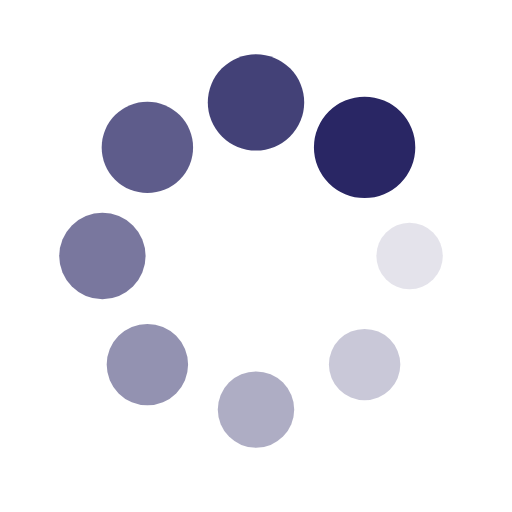
t = 0.00 s
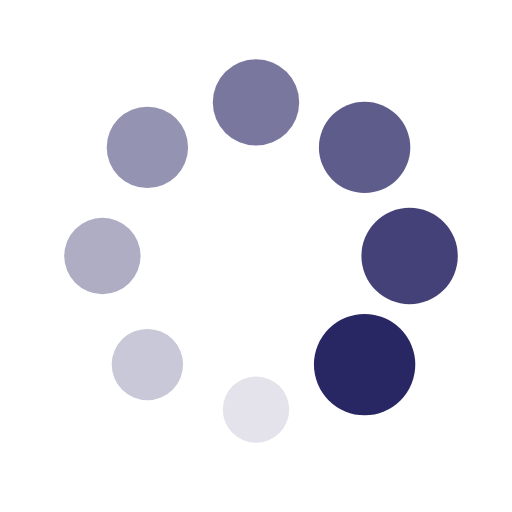
t = 0.28 s
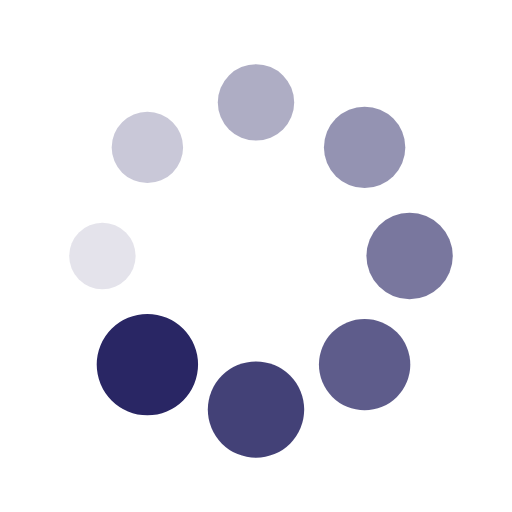
t = 0.56 s
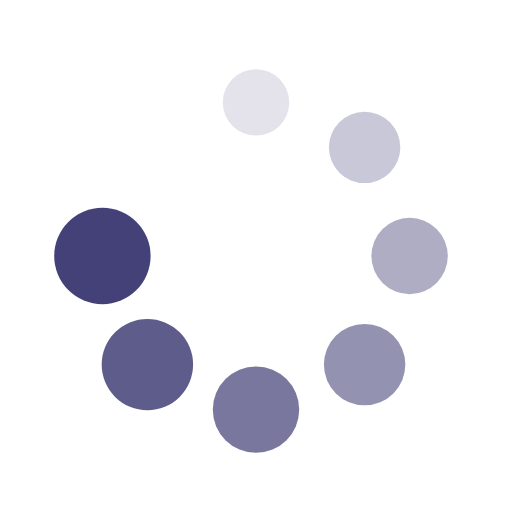
t = 0.83 s

The animated SVG that drew these frames (rendered in a browser with its animation timeline set to each time). Animation: 16 SMIL elements (animate=8,animateTransform=8); one cycle of 1.11 s, repeats indefinitely.

<?xml version="1.0" encoding="utf-8"?>
<svg xmlns="http://www.w3.org/2000/svg" xmlns:xlink="http://www.w3.org/1999/xlink" style="margin: auto; background: none; display: block; shape-rendering: auto;" width="154px" height="154px" viewBox="0 0 100 100" preserveAspectRatio="xMidYMid">
<g transform="translate(80,50)">
<g transform="rotate(0)">
<circle cx="0" cy="0" r="6" fill="#292664" fill-opacity="1">
  <animateTransform attributeName="transform" type="scale" begin="-0.9722222222222222s" values="1.6500000000000001 1.6500000000000001;1 1" keyTimes="0;1" dur="1.1111111111111112s" repeatCount="indefinite"></animateTransform>
  <animate attributeName="fill-opacity" keyTimes="0;1" dur="1.1111111111111112s" repeatCount="indefinite" values="1;0" begin="-0.9722222222222222s"></animate>
</circle>
</g>
</g><g transform="translate(71.21320343559643,71.21320343559643)">
<g transform="rotate(45)">
<circle cx="0" cy="0" r="6" fill="#292664" fill-opacity="0.875">
  <animateTransform attributeName="transform" type="scale" begin="-0.8333333333333333s" values="1.6500000000000001 1.6500000000000001;1 1" keyTimes="0;1" dur="1.1111111111111112s" repeatCount="indefinite"></animateTransform>
  <animate attributeName="fill-opacity" keyTimes="0;1" dur="1.1111111111111112s" repeatCount="indefinite" values="1;0" begin="-0.8333333333333333s"></animate>
</circle>
</g>
</g><g transform="translate(50,80)">
<g transform="rotate(90)">
<circle cx="0" cy="0" r="6" fill="#292664" fill-opacity="0.75">
  <animateTransform attributeName="transform" type="scale" begin="-0.6944444444444444s" values="1.6500000000000001 1.6500000000000001;1 1" keyTimes="0;1" dur="1.1111111111111112s" repeatCount="indefinite"></animateTransform>
  <animate attributeName="fill-opacity" keyTimes="0;1" dur="1.1111111111111112s" repeatCount="indefinite" values="1;0" begin="-0.6944444444444444s"></animate>
</circle>
</g>
</g><g transform="translate(28.786796564403577,71.21320343559643)">
<g transform="rotate(135)">
<circle cx="0" cy="0" r="6" fill="#292664" fill-opacity="0.625">
  <animateTransform attributeName="transform" type="scale" begin="-0.5555555555555556s" values="1.6500000000000001 1.6500000000000001;1 1" keyTimes="0;1" dur="1.1111111111111112s" repeatCount="indefinite"></animateTransform>
  <animate attributeName="fill-opacity" keyTimes="0;1" dur="1.1111111111111112s" repeatCount="indefinite" values="1;0" begin="-0.5555555555555556s"></animate>
</circle>
</g>
</g><g transform="translate(20,50.00000000000001)">
<g transform="rotate(180)">
<circle cx="0" cy="0" r="6" fill="#292664" fill-opacity="0.5">
  <animateTransform attributeName="transform" type="scale" begin="-0.41666666666666663s" values="1.6500000000000001 1.6500000000000001;1 1" keyTimes="0;1" dur="1.1111111111111112s" repeatCount="indefinite"></animateTransform>
  <animate attributeName="fill-opacity" keyTimes="0;1" dur="1.1111111111111112s" repeatCount="indefinite" values="1;0" begin="-0.41666666666666663s"></animate>
</circle>
</g>
</g><g transform="translate(28.78679656440357,28.786796564403577)">
<g transform="rotate(225)">
<circle cx="0" cy="0" r="6" fill="#292664" fill-opacity="0.375">
  <animateTransform attributeName="transform" type="scale" begin="-0.2777777777777778s" values="1.6500000000000001 1.6500000000000001;1 1" keyTimes="0;1" dur="1.1111111111111112s" repeatCount="indefinite"></animateTransform>
  <animate attributeName="fill-opacity" keyTimes="0;1" dur="1.1111111111111112s" repeatCount="indefinite" values="1;0" begin="-0.2777777777777778s"></animate>
</circle>
</g>
</g><g transform="translate(49.99999999999999,20)">
<g transform="rotate(270)">
<circle cx="0" cy="0" r="6" fill="#292664" fill-opacity="0.25">
  <animateTransform attributeName="transform" type="scale" begin="-0.1388888888888889s" values="1.6500000000000001 1.6500000000000001;1 1" keyTimes="0;1" dur="1.1111111111111112s" repeatCount="indefinite"></animateTransform>
  <animate attributeName="fill-opacity" keyTimes="0;1" dur="1.1111111111111112s" repeatCount="indefinite" values="1;0" begin="-0.1388888888888889s"></animate>
</circle>
</g>
</g><g transform="translate(71.21320343559643,28.78679656440357)">
<g transform="rotate(315)">
<circle cx="0" cy="0" r="6" fill="#292664" fill-opacity="0.125">
  <animateTransform attributeName="transform" type="scale" begin="0s" values="1.6500000000000001 1.6500000000000001;1 1" keyTimes="0;1" dur="1.1111111111111112s" repeatCount="indefinite"></animateTransform>
  <animate attributeName="fill-opacity" keyTimes="0;1" dur="1.1111111111111112s" repeatCount="indefinite" values="1;0" begin="0s"></animate>
</circle>
</g>
</g>
<!-- [ldio] generated by https://loading.io/ --></svg>
